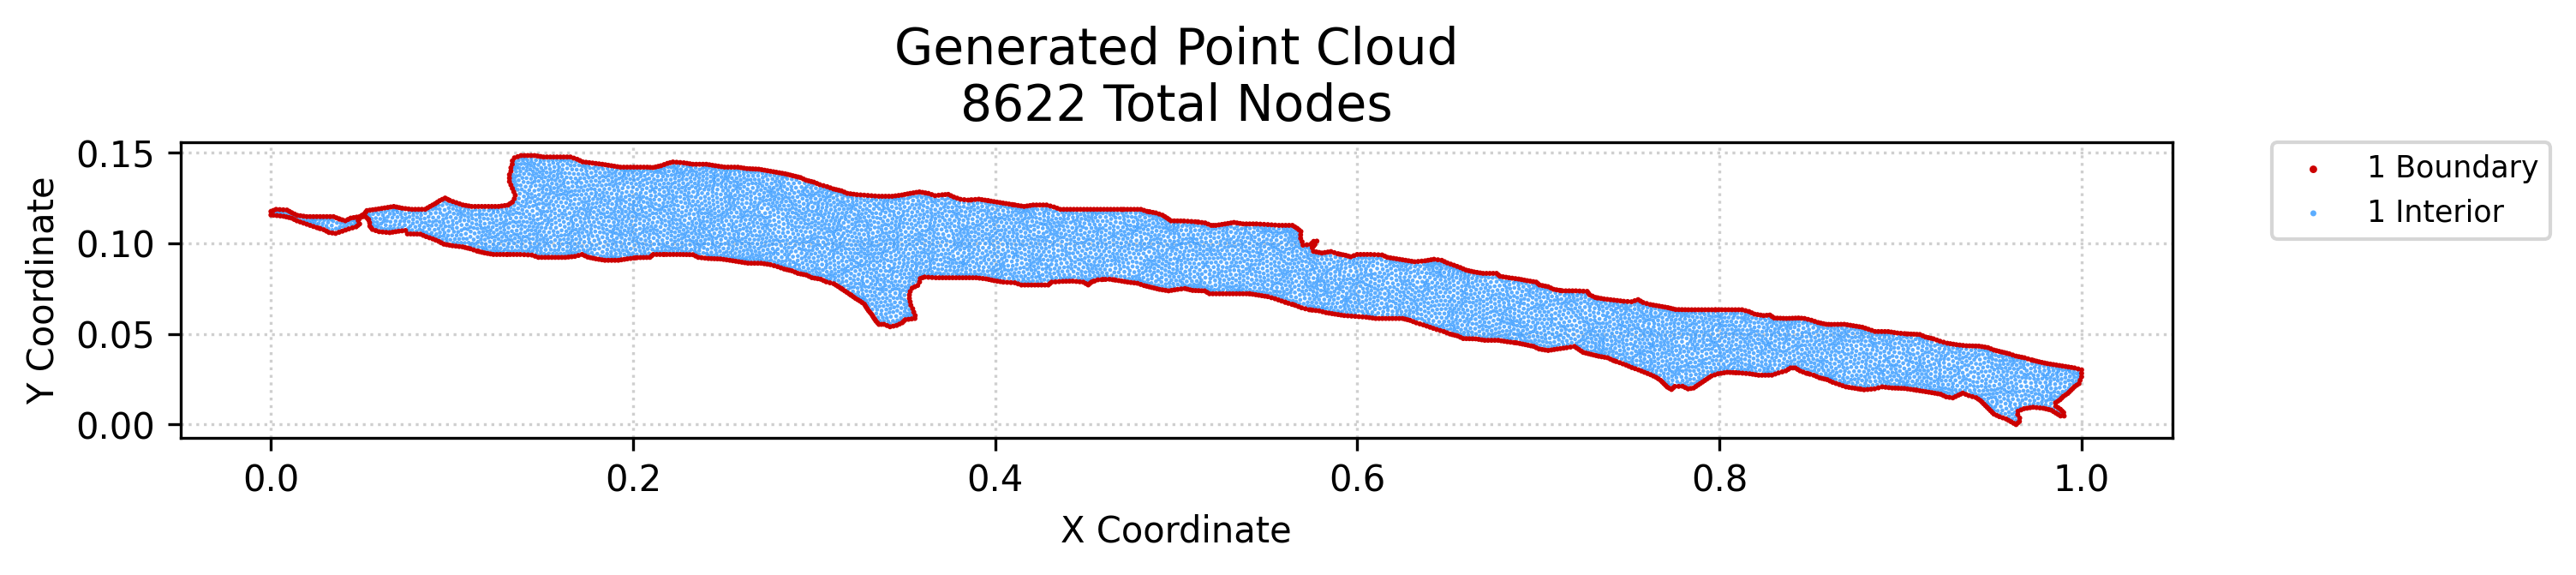

The file beside this chart, header and first rows:
x, y, region, classification
0.0, 0.1157, 1, boundary
0.0, 0.1176, 1, boundary
0.001438, 0.1156, 1, boundary
0.001422, 0.1182, 1, boundary
0.002844, 0.1188, 1, boundary
0.003302, 0.1154, 1, boundary
0.004841, 0.1187, 1, boundary
0.005167, 0.1152, 1, boundary
0.007032, 0.115, 1, boundary
0.006838, 0.1186, 1, boundary
0.008503, 0.1147, 1, boundary
0.008835, 0.1185, 1, boundary
0.009974, 0.1143, 1, boundary
0.01015, 0.1177, 1, boundary
0.01145, 0.114, 1, boundary
0.01147, 0.117, 1, boundary
0.0129, 0.1133, 1, boundary
0.013, 0.1163, 1, boundary
0.01435, 0.1125, 1, boundary
0.01453, 0.1155, 1, boundary
0.01618, 0.1119, 1, boundary
0.01627, 0.1153, 1, boundary
0.01801, 0.1112, 1, boundary
0.01801, 0.115, 1, boundary
0.01983, 0.1106, 1, boundary
0.01975, 0.1148, 1, boundary
0.02164, 0.11, 1, boundary
0.0216, 0.1148, 1, boundary
0.02349, 0.1094, 1, boundary
0.02346, 0.1148, 1, boundary
0.02534, 0.1087, 1, boundary
0.02531, 0.1148, 1, boundary
0.02716, 0.1148, 1, boundary
0.02729, 0.1082, 1, boundary
0.02901, 0.1148, 1, boundary
0.02924, 0.1076, 1, boundary
0.03065, 0.1068, 1, boundary
0.03087, 0.1148, 1, boundary
0.03206, 0.106, 1, boundary
0.03272, 0.1148, 1, boundary
0.03389, 0.1058, 1, boundary
0.03457, 0.1148, 1, boundary
0.03572, 0.1055, 1, boundary
0.03616, 0.1142, 1, boundary
0.03758, 0.1062, 1, boundary
0.03775, 0.1135, 1, boundary
0.03944, 0.1068, 1, boundary
0.03942, 0.113, 1, boundary
0.04109, 0.1125, 1, boundary
0.04124, 0.1074, 1, boundary
0.04258, 0.1133, 1, boundary
0.04304, 0.108, 1, boundary
0.04407, 0.114, 1, boundary
0.04504, 0.1086, 1, boundary
0.04572, 0.1143, 1, boundary
0.04703, 0.1092, 1, boundary
0.04737, 0.1145, 1, boundary
0.04802, 0.11, 1, boundary
0.04819, 0.1127, 1, boundary
0.04886, 0.1136, 1, boundary
... 8,562 more rows
